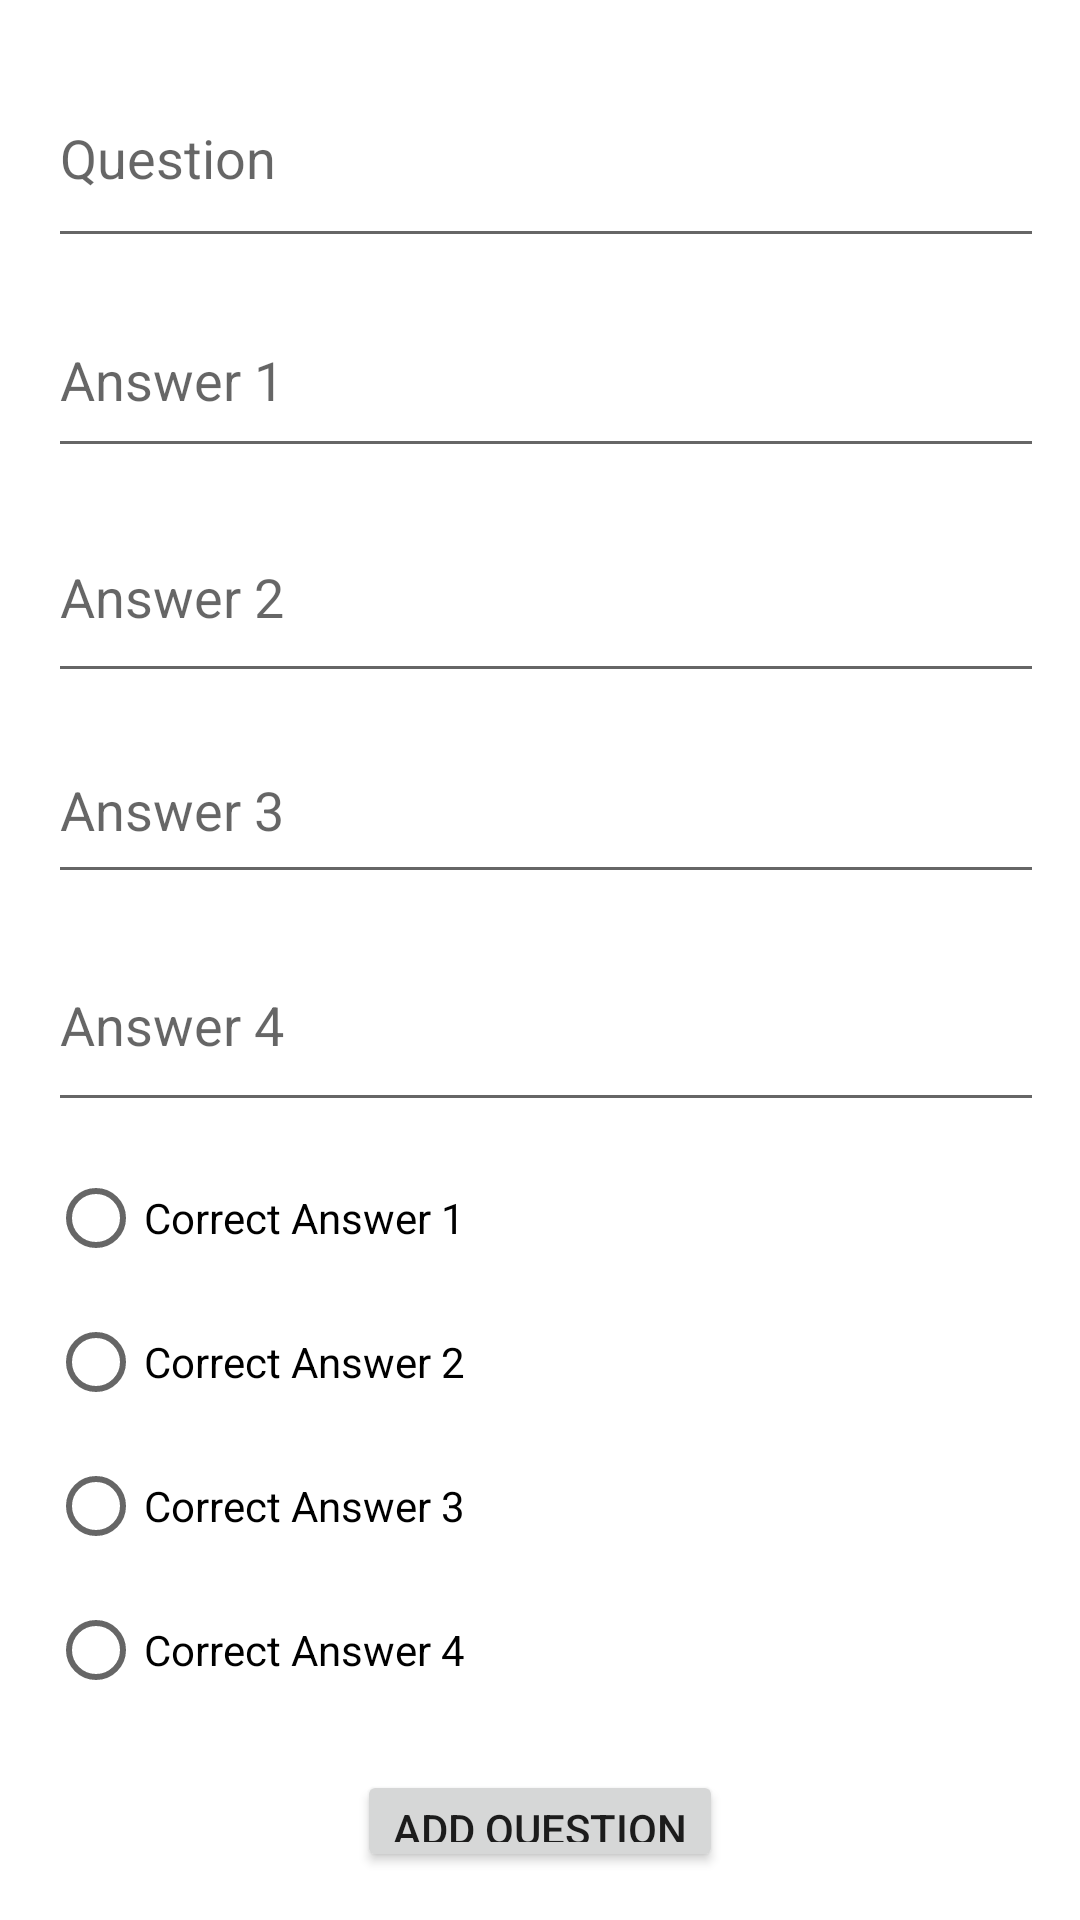

The Android layout XML behind this screen, and the referenced resources:
<!-- AndroidManifest.xml: application theme Theme.JILA -->
<!-- res/layout/dialog_add_quiz.xml -->
<?xml version="1.0" encoding="utf-8"?>
<LinearLayout xmlns:android="http://schemas.android.com/apk/res/android"
    android:layout_width="match_parent"
    android:layout_height="match_parent"
    android:orientation="vertical"
    android:padding="16dp">

    <EditText
        android:id="@+id/questionText"
        android:layout_width="377dp"
        android:layout_height="70dp"
        android:layout_marginBottom="8dp"
        android:inputType="text"
        android:hint="Question"
        android:textSize="18sp" />

    <EditText
        android:id="@+id/answer1"
        android:layout_width="377dp"
        android:layout_height="62dp"
        android:layout_marginBottom="8dp"
        android:inputType="text"
        android:hint="Answer 1" />

    <EditText
        android:id="@+id/answer2"
        android:layout_width="380dp"
        android:layout_height="67dp"
        android:layout_marginBottom="8dp"
        android:inputType="text"
        android:hint="Answer 2" />

    <EditText
        android:id="@+id/answer3"
        android:layout_width="380dp"
        android:layout_height="59dp"
        android:layout_marginBottom="8dp"
        android:inputType="text"
        android:hint="Answer 3" />

    <EditText
        android:id="@+id/answer4"
        android:layout_width="380dp"
        android:layout_height="68dp"
        android:layout_marginBottom="8dp"
        android:inputType="text"
        android:hint="Answer 4" />

    <RadioGroup
        android:id="@+id/correctAnswerGroup"
        android:layout_width="match_parent"
        android:layout_height="wrap_content"
        android:orientation="vertical">

        <RadioButton
            android:id="@+id/correctAnswer1"
            android:layout_width="wrap_content"
            android:layout_height="wrap_content"
            android:text="Correct Answer 1" />

        <RadioButton
            android:id="@+id/correctAnswer2"
            android:layout_width="wrap_content"
            android:layout_height="wrap_content"
            android:text="Correct Answer 2" />

        <RadioButton
            android:id="@+id/correctAnswer3"
            android:layout_width="wrap_content"
            android:layout_height="wrap_content"
            android:text="Correct Answer 3" />

        <RadioButton
            android:id="@+id/correctAnswer4"
            android:layout_width="wrap_content"
            android:layout_height="wrap_content"
            android:text="Correct Answer 4" />
    </RadioGroup>

    <Button
        android:id="@+id/addQuestionDialogButton"
        android:layout_width="wrap_content"
        android:layout_height="wrap_content"
        android:layout_gravity="center_horizontal"
        android:layout_marginTop="16dp"
        android:text="Add Question" />
</LinearLayout>
<!-- resources referenced by this layout -->
<resources>
  <style name="Theme.JILA" parent="Theme.MaterialComponents.DayNight.NoActionBar">
          
          <item name="colorPrimary">@color/purple_500</item>
          <item name="colorPrimaryVariant">@color/purple_700</item>
          <item name="colorOnPrimary">@color/white</item>
          
          <item name="colorSecondary">@color/teal_200</item>
          <item name="colorSecondaryVariant">@color/teal_700</item>
          <item name="colorOnSecondary">@color/black</item>
          
          <item name="android:statusBarColor">?attr/colorPrimaryVariant</item>
          
      </style>
  <color name="purple_500">#FF6200EE</color>
  <color name="purple_700">#FF3700B3</color>
  <color name="white">#FFFFFFFF</color>
  <color name="teal_200">#FF03DAC5</color>
  <color name="teal_700">#FF018786</color>
  <color name="black">#FF000000</color>
</resources>
